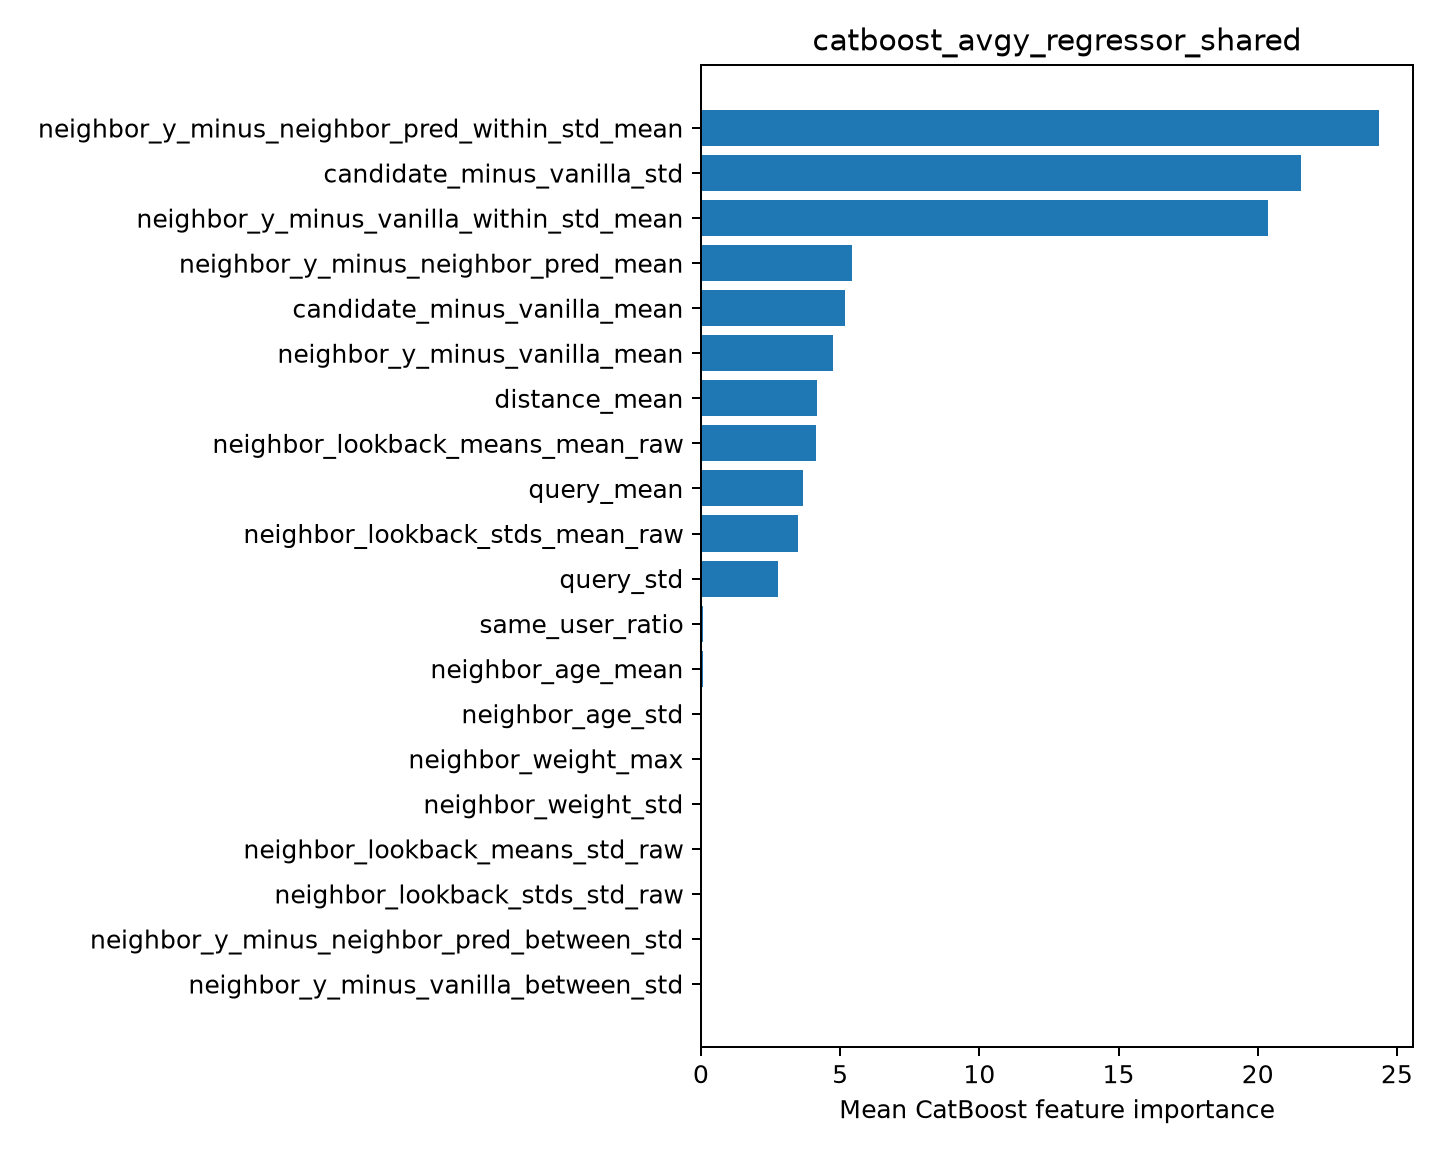

Data behind this chart, as committed beside it:
feature, importance
neighbor_y_minus_neighbor_pred_within_st…, 24.36
candidate_minus_vanilla_std, 21.55
neighbor_y_minus_vanilla_within_std_mean, 20.38
neighbor_y_minus_neighbor_pred_mean, 5.443
candidate_minus_vanilla_mean, 5.16
neighbor_y_minus_vanilla_mean, 4.755
distance_mean, 4.151
neighbor_lookback_means_mean_raw, 4.131
query_mean, 3.662
neighbor_lookback_stds_mean_raw, 3.483
query_std, 2.78
same_user_ratio, 0.08248
neighbor_age_mean, 0.06534
neighbor_age_std, 0.0
neighbor_weight_max, 0.0
neighbor_weight_std, 0.0
neighbor_lookback_means_std_raw, 0.0
neighbor_lookback_stds_std_raw, 0.0
neighbor_y_minus_neighbor_pred_between_s…, 0.0
neighbor_y_minus_vanilla_between_std, 0.0
